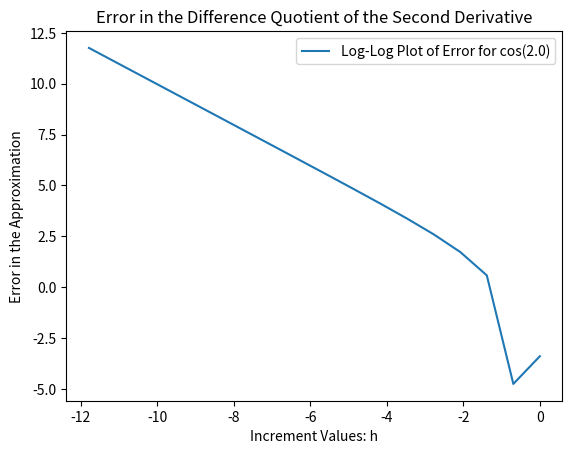

The matplotlib source for this figure:
from matplotlib import pyplot as plt
import numpy as np
# initialize the exact value of the derivative
# --------------------------------------------
aval = 2.0
exactVal = -np.cos(aval)
# set up the arrays for plotting the log-log plot we need
# -------------------------------------------------------
x = []
y = []
# initialize the array for the increment size and error in the finite
# difference approximation
# ------------------------
h = []
error = []
# append the initial increment with a starting value - in this case, 1.0
# ----------------------------------------------------------------------
h.append(1.0)
# compute the difference quotient for the increment value
# -------------------------------------------------------
dfVal = ( np.cos(aval + h[0]) - 2*np.cos(aval) + np.cos(aval- h[0]) ) / h[0] * h[0]
error.append(np.abs(exactVal - dfVal))
# append the log-log point for plotting at the end
# ------------------------------------------------

x.append(np.log(h[0]))
y.append(np.log(error[0]))
# print the exact value for sanity
# --------------------------------
print('The exact derivative value is: ', exactVal)
# set a loop counter
# ------------------
l=1
# the loop over ndiv increments
# -----------------------------
ndiv = 18
while l<18:
    # append the next increment of h
    # ------------------------------
    h.append(0.5 * h[l-1])
    # compute the numerator and denominator for the difference approximation
    # and compute the approximation from these
    # ----------------------------------------
    numval = np.cos(aval + h[l]) - 2*np.cos(aval) + np.cos(aval - h[1])
    denom = h[l] * h[1]
    dfVal = numval / denom
    # compute the error in the approximation
    # --------------------------------------
    error.append(np.abs( dfVal - exactVal ))
    # append the log-log point to the arrays for plotting below
    # ---------------------------------------------------------
    x.append(np.log(h[l]))
    y.append(np.log(error[l]))
    # update the loop iterator
    # ------------------------
    l += 1
# set up a plot for the data generated
# ------------------------------------
plt.title('Error in the Difference Quotient of the Second Derivative')
plt.xlabel('Increment Values: h')
plt.ylabel('Error in the Approximation')
plt.plot(x, y, label='Log-Log Plot of Error for cos(2.0)')
plt.legend()
plt.show()